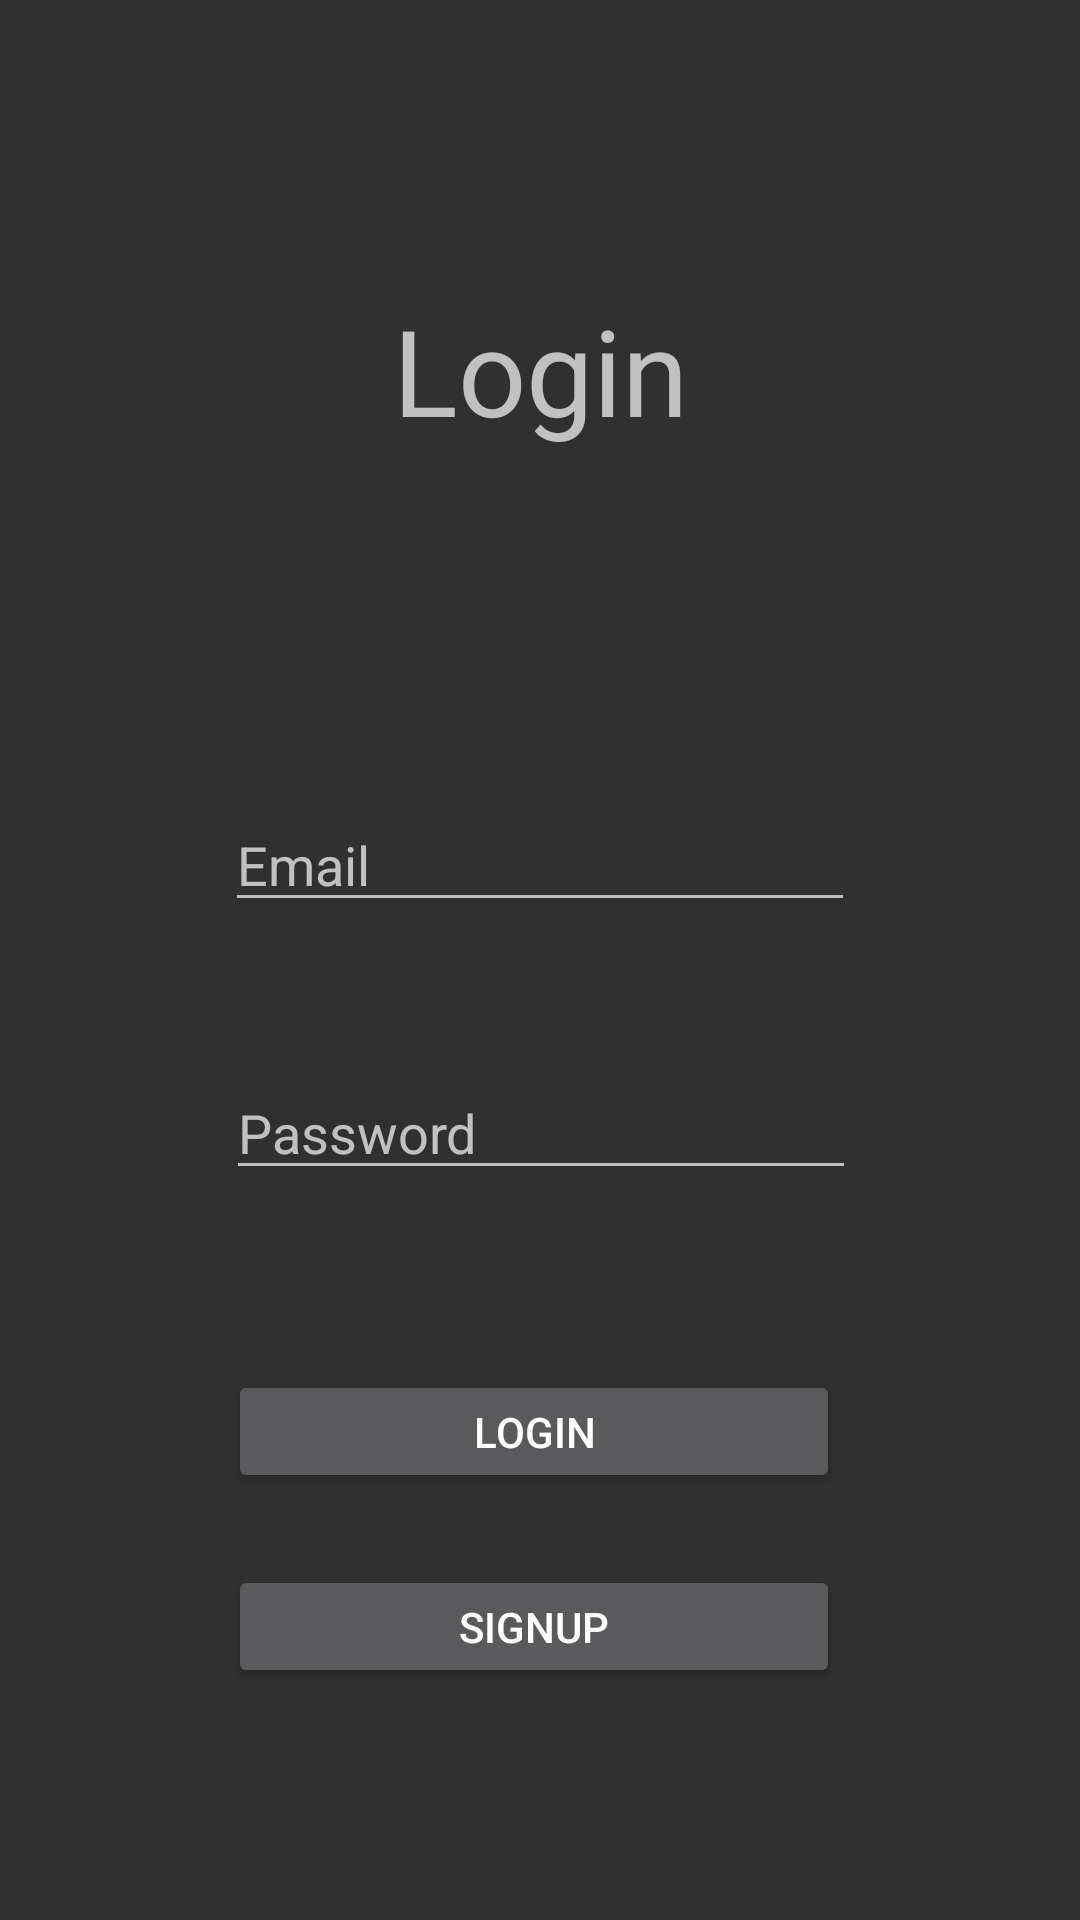

Layout XML and referenced resources for this Android screen:
<!-- AndroidManifest.xml: application theme Theme.Design.NoActionBar -->
<!-- res/layout/activity_login.xml -->
<?xml version="1.0" encoding="utf-8"?>
<androidx.constraintlayout.widget.ConstraintLayout xmlns:android="http://schemas.android.com/apk/res/android"
    xmlns:app="http://schemas.android.com/apk/res-auto"
    xmlns:tools="http://schemas.android.com/tools"
    android:layout_width="match_parent"
    android:layout_height="match_parent"
    tools:context=".Login">

    <TextView
        android:id="@+id/textView"
        android:layout_width="wrap_content"
        android:layout_height="wrap_content"
        android:text="Login"
        android:textSize="40dp"
        app:layout_constraintBottom_toTopOf="@+id/guideline2"
        app:layout_constraintEnd_toEndOf="parent"
        app:layout_constraintHorizontal_bias="0.5"
        app:layout_constraintStart_toStartOf="parent" />

    <androidx.constraintlayout.widget.Guideline
        android:id="@+id/guideline2"
        android:layout_width="wrap_content"
        android:layout_height="wrap_content"
        android:orientation="horizontal"
        app:layout_constraintGuide_begin="150dp" />

    <EditText
        android:id="@+id/loginEmailEditText"
        android:layout_width="wrap_content"
        android:layout_height="wrap_content"
        android:layout_marginTop="116dp"
        android:ems="10"
        android:inputType="textPersonName"
        android:hint="Email"
        app:layout_constraintEnd_toEndOf="parent"
        app:layout_constraintHorizontal_bias="0.5"
        app:layout_constraintStart_toStartOf="parent"
        app:layout_constraintTop_toBottomOf="@+id/textView" />

    <EditText
        android:id="@+id/loginPasswordEditText"
        android:layout_width="wrap_content"
        android:layout_height="wrap_content"
        android:layout_marginTop="48dp"
        android:ems="10"
        android:hint="Password"
        android:inputType="textPassword"
        app:layout_constraintEnd_toEndOf="parent"
        app:layout_constraintHorizontal_bias="0.502"
        app:layout_constraintStart_toStartOf="parent"
        app:layout_constraintTop_toBottomOf="@+id/loginEmailEditText" />

    <Button
        android:id="@+id/loginLoginBtn"
        android:layout_width="204dp"
        android:layout_height="41dp"
        android:layout_marginTop="60dp"
        android:text="Login"
        app:layout_constraintEnd_toEndOf="parent"
        app:layout_constraintHorizontal_bias="0.487"
        app:layout_constraintStart_toStartOf="parent"
        app:layout_constraintTop_toBottomOf="@+id/loginPasswordEditText" />

    <Button
        android:id="@+id/loginSignupBtn"
        android:layout_width="204dp"
        android:layout_height="41dp"
        android:layout_marginTop="24dp"
        android:text="SignUp"
        app:layout_constraintBottom_toBottomOf="parent"
        app:layout_constraintEnd_toEndOf="parent"
        app:layout_constraintHorizontal_bias="0.487"
        app:layout_constraintStart_toStartOf="parent"
        app:layout_constraintTop_toBottomOf="@+id/loginLoginBtn"
        app:layout_constraintVertical_bias="0.0" />
</androidx.constraintlayout.widget.ConstraintLayout>
<!-- resources referenced by this layout -->
<resources>

</resources>
